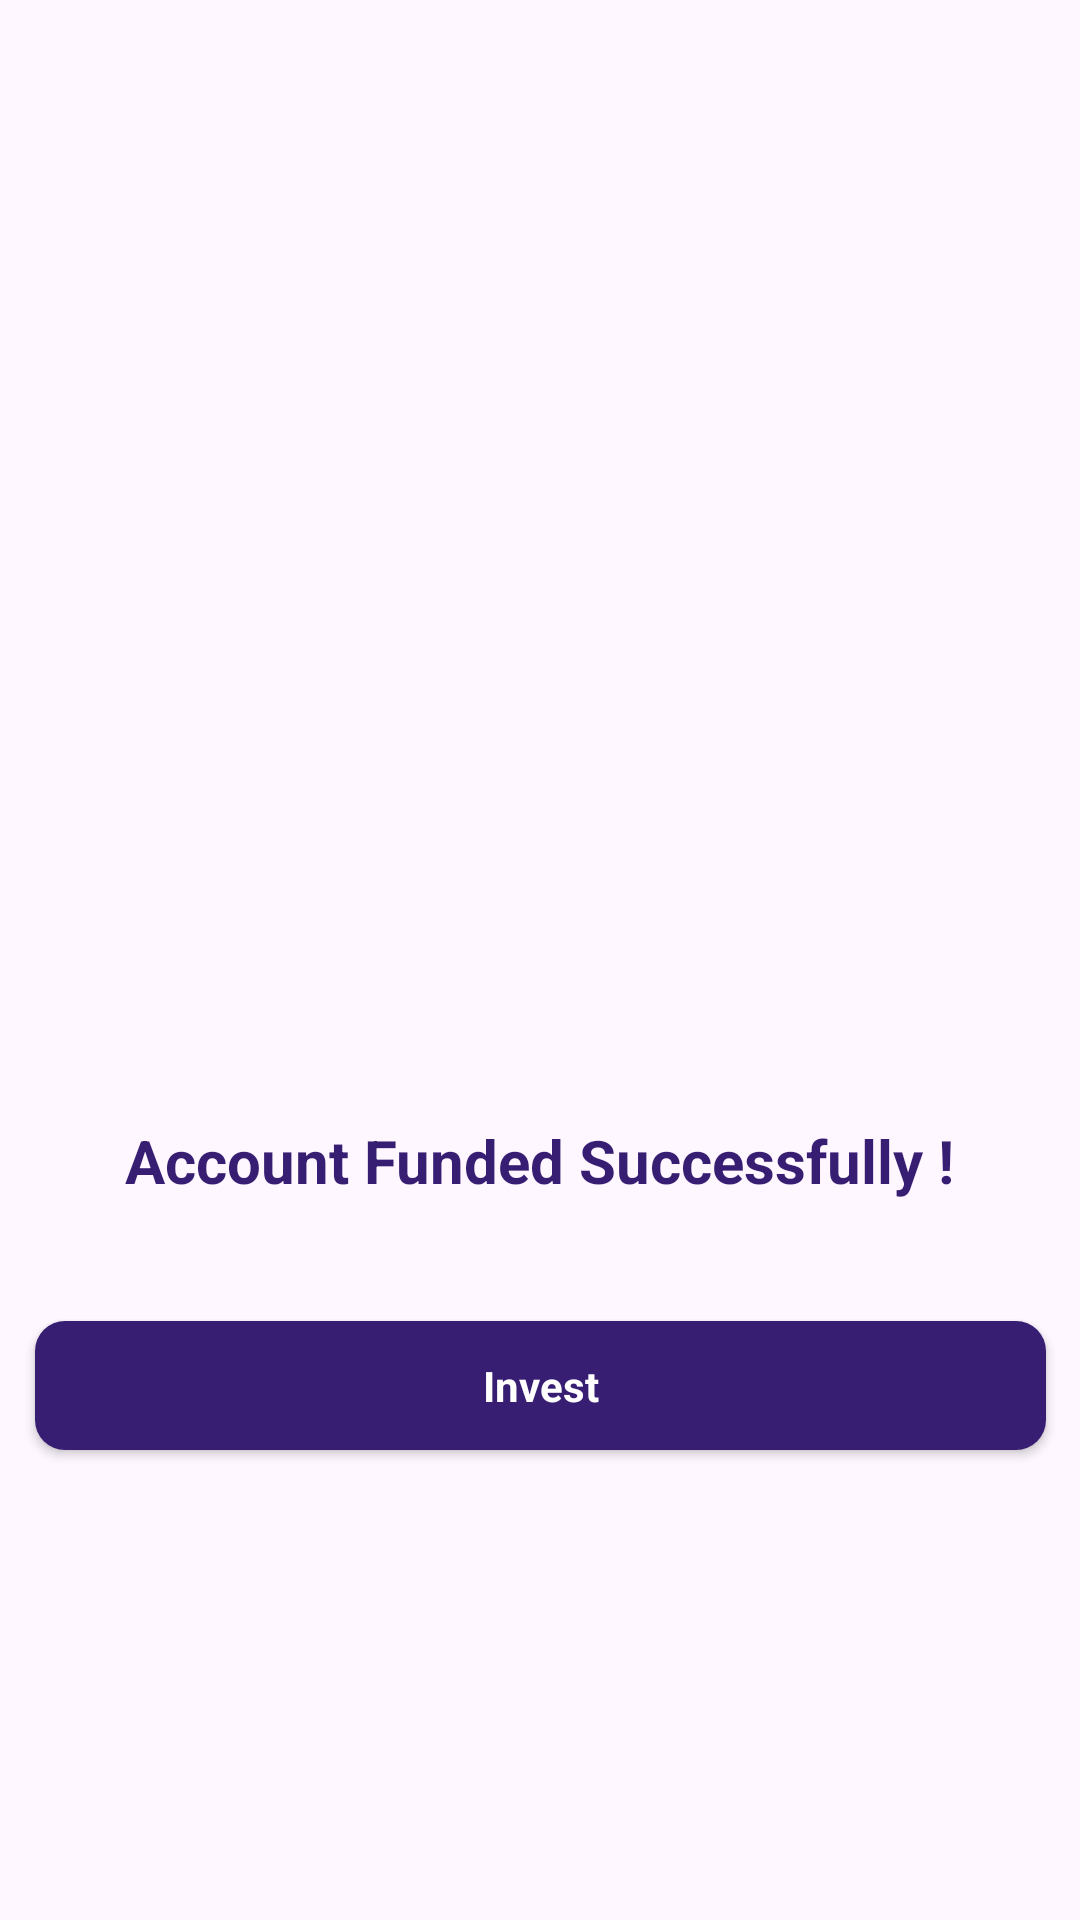

Reconstruct the res/layout file that produces this screen, plus the resources it refers to.
<!-- AndroidManifest.xml: application theme Theme.VXST -->
<!-- res/layout/successfull_page7.xml -->
<?xml version="1.0" encoding="utf-8"?>
<androidx.constraintlayout.widget.ConstraintLayout xmlns:android="http://schemas.android.com/apk/res/android"
    xmlns:tools="http://schemas.android.com/tools"
    android:layout_width="match_parent"
    android:layout_height="match_parent"
    xmlns:app="http://schemas.android.com/apk/res-auto">


    <ImageView
        android:id="@+id/BackDebet"
        android:layout_width="302dp"
        android:layout_height="283dp"
        android:src="@drawable/launch"
        app:layout_constraintBottom_toBottomOf="parent"
        app:layout_constraintEnd_toEndOf="parent"
        app:layout_constraintStart_toStartOf="parent"
        app:layout_constraintTop_toTopOf="parent"
        app:layout_constraintVertical_bias="0.141" />

    <TextView
        android:id="@+id/textView3"
        android:layout_width="wrap_content"
        android:layout_height="wrap_content"
        android:layout_marginTop="40dp"
        android:text="@string/account_funded_successfully"
        android:textColor="@color/Surface"
        android:textSize="20dp"
        android:textStyle="bold"
        app:layout_constraintEnd_toEndOf="parent"
        app:layout_constraintStart_toStartOf="parent"
        app:layout_constraintTop_toBottomOf="@+id/BackDebet" />

    <androidx.appcompat.widget.AppCompatButton
        android:id="@+id/investBtn"
        style="@android:style/Widget.Button"
        android:layout_width="337dp"
        android:layout_height="43dp"
        android:layout_marginTop="40dp"
        android:background="@drawable/button_background"
        android:text="@string/button_invest"
        android:textColor="@color/white"
        android:textStyle="bold"
        app:layout_constraintBottom_toBottomOf="parent"
        app:layout_constraintEnd_toEndOf="parent"
        app:layout_constraintStart_toStartOf="parent"
        app:layout_constraintTop_toBottomOf="@+id/textView3"
        app:layout_constraintVertical_bias="0.0" />


</androidx.constraintlayout.widget.ConstraintLayout>
<!-- resources referenced by this layout -->
<resources>
  <color name="Surface">#381E72</color>
  <color name="white">#FFFFFFFF</color>
  <!-- drawable button_background (drawable) -->
  <?xml version="1.0" encoding="utf-8"?>
  <selector xmlns:android="http://schemas.android.com/apk/res/android">
      <item>
          <shape android:shape="rectangle">
              <solid android:color="@color/ButtonColour"/>
              <corners android:radius="10dp"/>
          </shape>
      </item>
  </selector>
  <string name="account_funded_successfully">Account Funded Successfully !</string>
  <string name="button_invest">Invest</string>
  <style name="Theme.VXST" parent="Base.Theme.VXST" />
  <color name="ButtonColour">#381E72</color>
  <style name="Base.Theme.VXST" parent="Theme.Material3.DayNight.NoActionBar">
          
          
      </style>
</resources>
